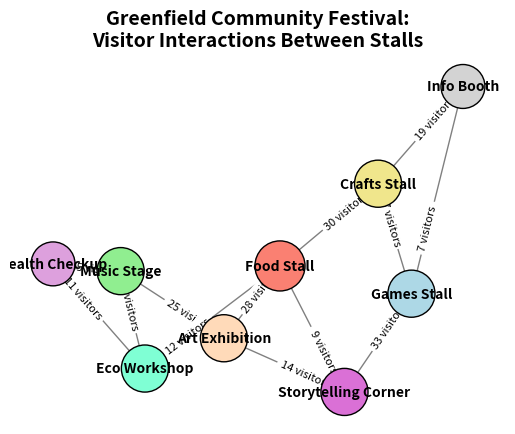

Generate this figure with matplotlib:
import matplotlib.pyplot as plt
import networkx as nx

nodes = [
    "Food Stall", "Crafts Stall", "Games Stall",
    "Music Stage", "Storytelling Corner", "Info Booth",
    "Art Exhibition", "Eco Workshop", "Health Checkup"
]

# Altered contents of the edges while keeping the structure intact.
edges = [
    ("Food Stall", "Art Exhibition", 28),
    ("Games Stall", "Storytelling Corner", 33),
    ("Art Exhibition", "Music Stage", 25),
    ("Crafts Stall", "Games Stall", 47),
    ("Music Stage", "Health Checkup", 35),
    ("Storytelling Corner", "Food Stall", 9),
    ("Info Booth", "Crafts Stall", 19),
    ("Eco Workshop", "Food Stall", 12),
    ("Health Checkup", "Eco Workshop", 11),
    ("Games Stall", "Info Booth", 7),
    ("Music Stage", "Eco Workshop", 24), 
    ("Crafts Stall", "Food Stall", 30),
    ("Storytelling Corner", "Art Exhibition", 14)
]

G = nx.Graph()
G.add_nodes_from(nodes)
G.add_weighted_edges_from(edges)

pos = nx.spring_layout(G, seed=42)

node_colors = []
activity_colors = {
    "Food": "salmon", "Crafts": "khaki", "Games": "lightblue",
    "Music": "lightgreen", "Storytelling": "orchid", "Info": "lightgrey",
    "Art": "peachpuff", "Eco": "aquamarine", "Health": "plum"
}

for node in G.nodes:
    for activity, color in activity_colors.items():
        if activity in node:
            node_colors.append(color)
            break

node_sizes = [700 + 150 * G.degree(node) for node in G.nodes]

nx.draw_networkx_nodes(G, pos, node_size=node_sizes, node_color=node_colors, edgecolors='black')
nx.draw_networkx_edges(G, pos, edgelist=edges, edge_color='grey')
nx.draw_networkx_labels(G, pos, font_size=10, font_weight='bold')

edge_labels = {(u, v): f"{w} visitors" for u, v, w in edges}
nx.draw_networkx_edge_labels(G, pos, edge_labels=edge_labels, font_size=8, label_pos=0.3)

plt.title("Greenfield Community Festival:\nVisitor Interactions Between Stalls", fontsize=14, fontweight='bold')
plt.axis('off')

plt.show()
